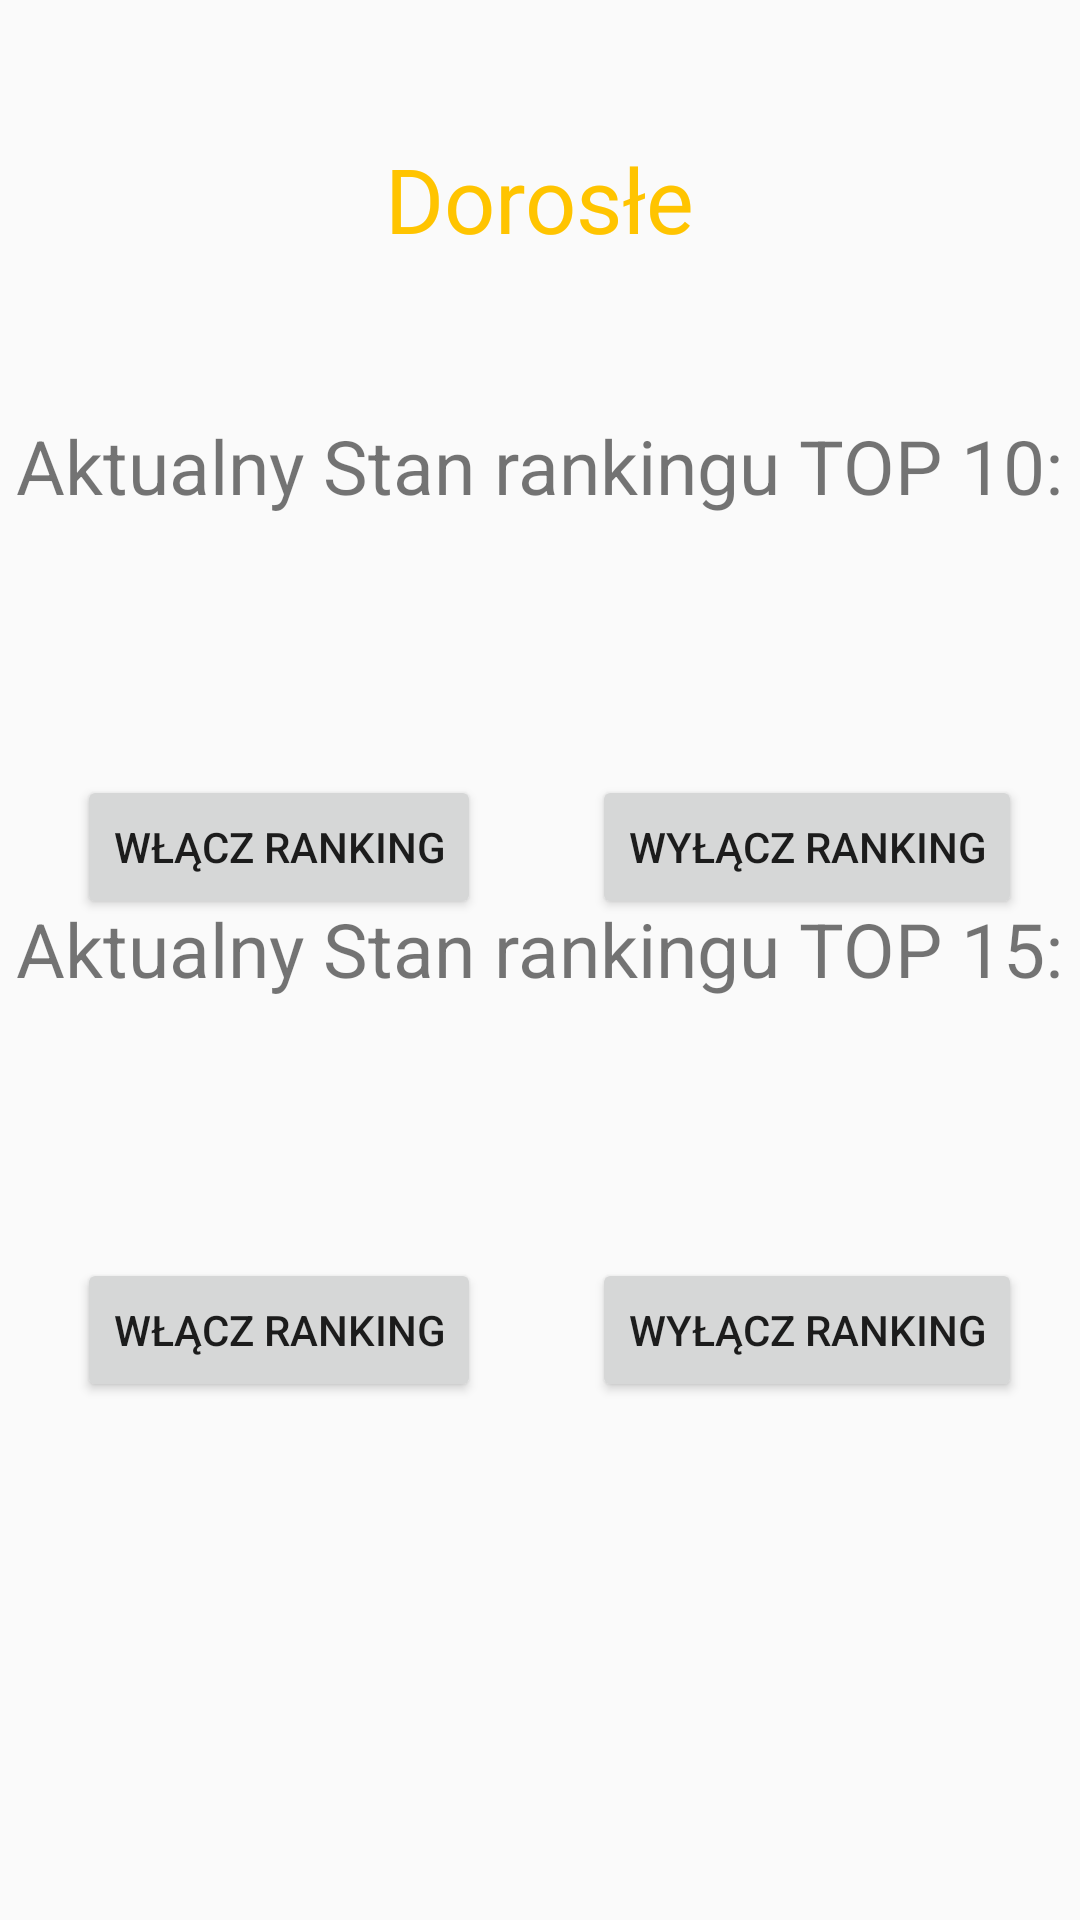

The Android layout XML behind this screen, and the referenced resources:
<!-- AndroidManifest.xml: application theme AppTheme -->
<!-- res/layout/activity_doro_ustawienia_admin.xml -->
<?xml version="1.0" encoding="utf-8"?>
<android.support.constraint.ConstraintLayout xmlns:android="http://schemas.android.com/apk/res/android"
    xmlns:app="http://schemas.android.com/apk/res-auto"
    xmlns:tools="http://schemas.android.com/tools"
    android:layout_width="match_parent"
    android:layout_height="match_parent"
    tools:context="pl.marcinos.votecenter.Admin.DoroUstawieniaAdmin">

    <RelativeLayout
        android:id="@+id/relativeLayout6"
        android:layout_width="0dp"
        android:layout_height="0dp"
        android:background="@drawable/grape"
        app:layout_constraintBottom_toBottomOf="parent"
        app:layout_constraintEnd_toEndOf="parent"
        app:layout_constraintStart_toStartOf="parent"
        app:layout_constraintTop_toTopOf="parent">

        <TextView
            android:id="@+id/textViewRanking"
            android:layout_width="wrap_content"
            android:layout_height="wrap_content"
            android:layout_alignParentBottom="true"
            android:layout_centerHorizontal="true"
            android:layout_marginBottom="307dp"
            android:text="Aktualny Stan rankingu TOP 15:"
            android:gravity="center"
            android:textSize="25sp"/>

        <TextView
            android:id="@+id/textOnOff"
            android:layout_width="wrap_content"
            android:layout_height="wrap_content"
            android:layout_alignTop="@+id/textViewRanking"
            android:layout_centerHorizontal="true"
            android:layout_marginTop="54dp"
            android:textSize="20sp"
            android:textColor="@color/colorPunktów"

            android:textStyle="bold"
            android:text=" " />

        <Button
            android:id="@+id/buttonOn"
            android:layout_width="wrap_content"
            android:layout_height="wrap_content"
            android:layout_below="@+id/textOnOff"
            android:layout_marginEnd="17dp"
            android:layout_marginTop="39dp"
            android:layout_toStartOf="@+id/textOnOff"
            android:text="Włącz Ranking" />

        <Button
            android:id="@+id/buttonOff"
            android:layout_width="wrap_content"
            android:layout_height="wrap_content"
            android:layout_alignBottom="@+id/buttonOn"
            android:layout_marginStart="15dp"
            android:layout_toEndOf="@+id/textOnOff"

            android:text="Wyłącz Ranking" />

        <TextView
            android:id="@+id/textViewRankingtop10"
            android:layout_width="wrap_content"
            android:layout_height="wrap_content"
            android:layout_alignStart="@+id/textViewRanking"
            android:layout_below="@+id/textView2"
            android:layout_marginTop="52dp"
            android:gravity="center"
            android:text="Aktualny Stan rankingu TOP 10:"
            android:textSize="25sp" />

        <TextView
            android:id="@+id/textOnOfff"
            android:layout_width="wrap_content"
            android:layout_height="wrap_content"
            android:layout_alignTop="@+id/textViewRankingtop10"
            android:layout_centerHorizontal="true"
            android:layout_marginTop="54dp"
            android:textSize="20sp"
            android:textColor="@color/colorPunktów"

            android:textStyle="bold"
            android:text=" " />

        <Button
            android:id="@+id/buttonOnn"
            android:layout_width="wrap_content"
            android:layout_height="wrap_content"
            android:layout_below="@+id/textOnOfff"
            android:layout_marginEnd="17dp"
            android:layout_marginTop="39dp"
            android:layout_toStartOf="@+id/textOnOfff"
            android:text="Włącz Ranking" />

        <Button
            android:id="@+id/buttonOfff"
            android:layout_width="wrap_content"
            android:layout_height="wrap_content"
            android:layout_alignBottom="@+id/buttonOnn"
            android:layout_marginStart="15dp"
            android:layout_toEndOf="@+id/textOnOfff"

            android:text="Wyłącz Ranking" />
        <TextView
            android:id="@+id/textView2"
            android:layout_width="wrap_content"
            android:layout_height="wrap_content"
            android:layout_alignParentTop="true"
            android:layout_centerHorizontal="true"
            android:layout_marginTop="46dp"
            android:textColor="@color/colorPanelAdmina"
            android:text="Dorosłe"
            android:textSize="30sp"/>
        
            
            
            
            
            
            
            
            
            
            

            
        
            
            
            
            

            
            
            
            
            

            

        
            
            
            
            
            
            
            
    </RelativeLayout>
</android.support.constraint.ConstraintLayout>
<!-- resources referenced by this layout -->
<resources>
  <color name="colorPanelAdmina">#ffc400</color>
  <style name="AppTheme" parent="Theme.AppCompat.Light.NoActionBar">
          
          <item name="colorPrimary">@color/colorPrimary</item>
          <item name="colorPrimaryDark">@color/colorPrimaryDark</item>
          <item name="colorAccent">@color/colorAccent</item>
      </style>
  <color name="colorPrimary">#2d2f3c</color>
  <color name="colorPrimaryDark">#030516</color>
  <color name="colorAccent">#565866</color>
</resources>
